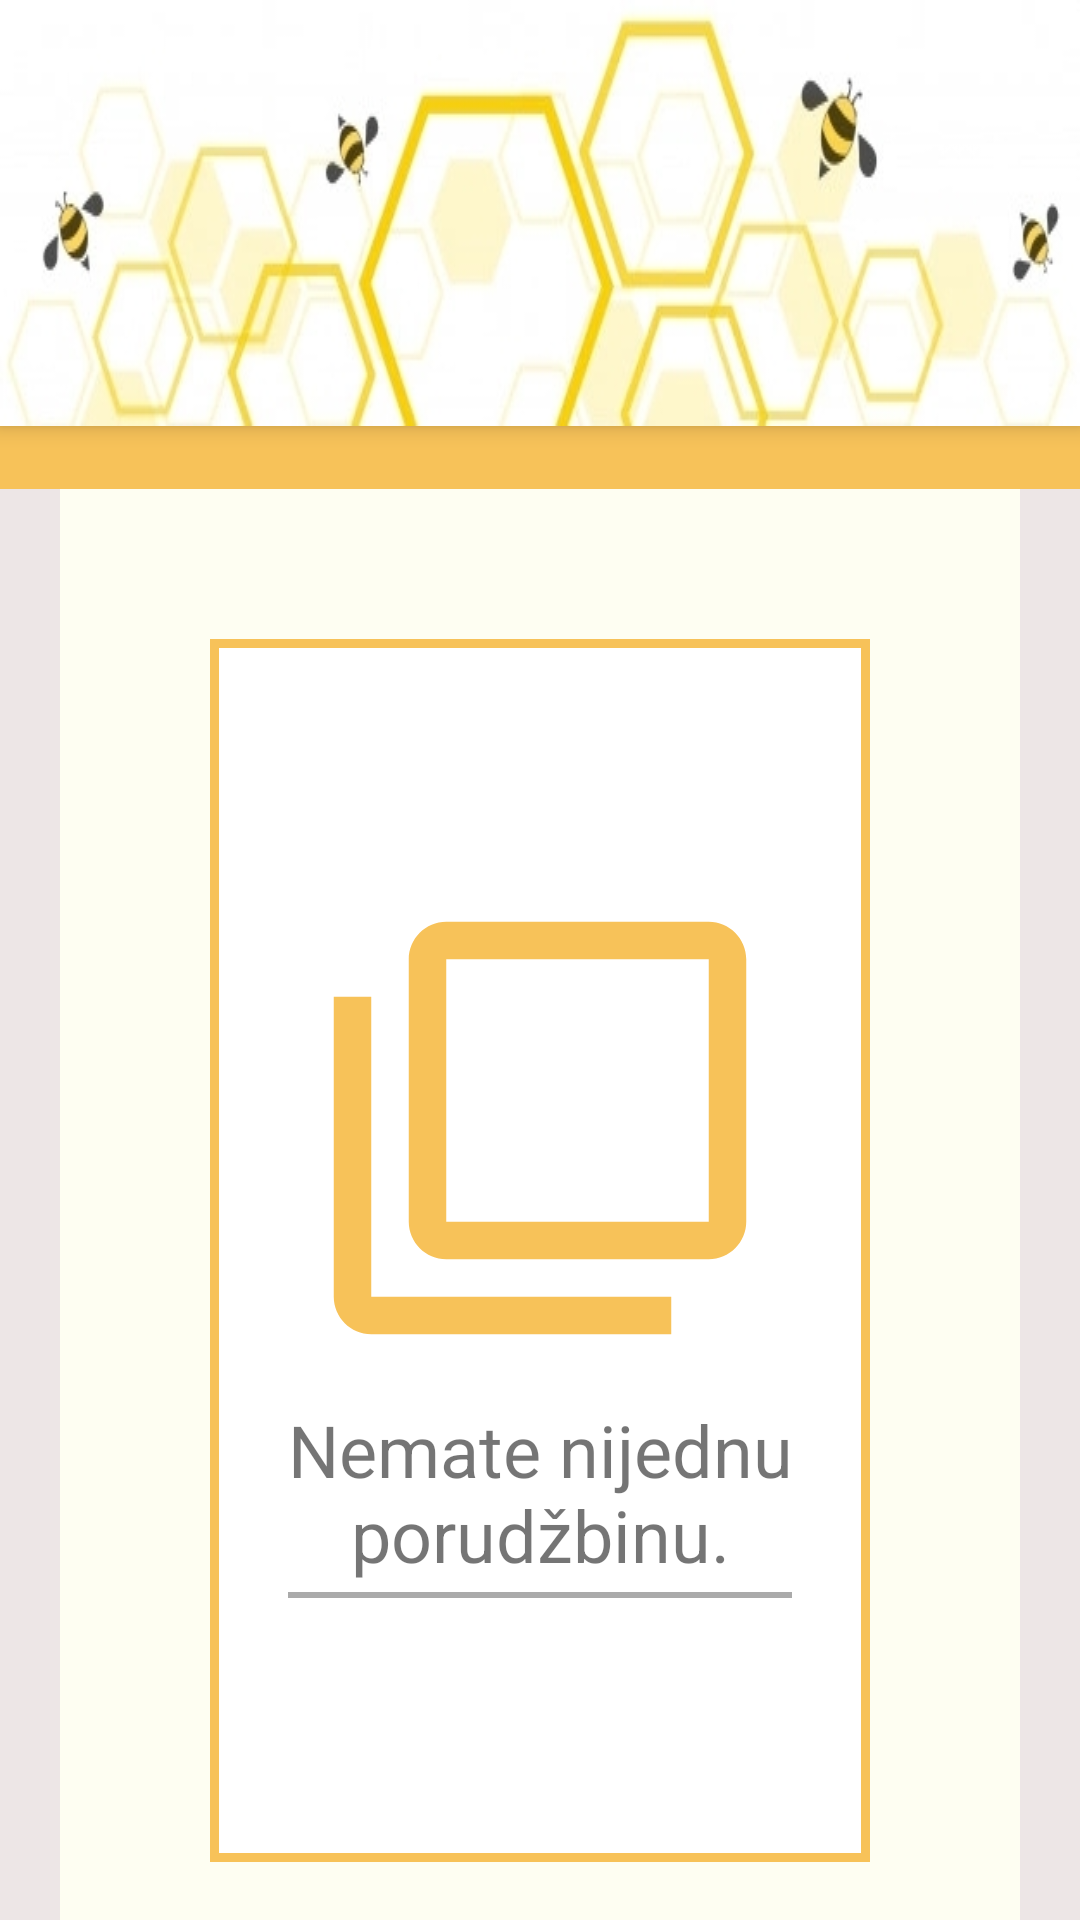

The Android layout XML behind this screen, and the referenced resources:
<!-- AndroidManifest.xml: application theme Theme.Medenjaci -->
<!-- res/layout/activity_no_orders.xml -->
<?xml version="1.0" encoding="utf-8"?>
<androidx.constraintlayout.widget.ConstraintLayout xmlns:android="http://schemas.android.com/apk/res/android"
    xmlns:app="http://schemas.android.com/apk/res-auto"
    xmlns:tools="http://schemas.android.com/tools"
    android:layout_width="match_parent"
    android:layout_height="match_parent"
    android:background="#EDE6E6"
    tools:context=".IndexConsumerActivity">

    <include
        android:id="@+id/itemDetailsToolbar"
        layout="@layout/toolbar"
        app:layout_constraintEnd_toEndOf="parent"
        app:layout_constraintStart_toStartOf="parent"></include>

    <LinearLayout
        android:id="@+id/linearLayout2"
        android:layout_width="match_parent"
        android:layout_height="21dp"
        android:background="@color/orange"
        android:orientation="vertical"
        app:layout_constraintEnd_toEndOf="parent"
        app:layout_constraintStart_toStartOf="parent"
        app:layout_constraintTop_toBottomOf="@+id/itemDetailsToolbar"></LinearLayout>

    <androidx.constraintlayout.widget.ConstraintLayout
        android:id="@+id/constraintLayout"
        android:layout_width="match_parent"
        android:layout_height="600dp"
        android:layout_marginStart="20dp"
        android:layout_marginLeft="20dp"
        android:layout_marginEnd="20dp"
        android:layout_marginRight="20dp"
        android:background="@color/light_yellow"
        app:layout_constraintEnd_toEndOf="parent"
        app:layout_constraintHorizontal_bias="1.0"
        app:layout_constraintStart_toStartOf="parent"
        app:layout_constraintTop_toBottomOf="@+id/linearLayout2">

        <androidx.constraintlayout.widget.ConstraintLayout
            android:layout_width="match_parent"
            android:layout_height="wrap_content"
            android:layout_marginStart="50dp"
            android:layout_marginLeft="50dp"
            android:layout_marginTop="50dp"
            android:layout_marginEnd="50dp"
            android:layout_marginRight="50dp"
            android:background="@drawable/cart_item_border"
            android:paddingTop="88dp"
            android:paddingBottom="88dp"
            app:layout_constraintEnd_toEndOf="parent"
            app:layout_constraintStart_toStartOf="parent"
            app:layout_constraintTop_toTopOf="parent">

            <ImageView
                android:id="@+id/imageView"
                android:layout_width="150dp"
                android:layout_height="150dp"
                android:layout_marginStart="61dp"
                android:layout_marginLeft="61dp"
                android:layout_marginEnd="61dp"
                android:layout_marginRight="61dp"
                app:layout_constraintEnd_toEndOf="parent"
                app:layout_constraintStart_toStartOf="parent"
                app:layout_constraintTop_toTopOf="parent"
                android:src="@drawable/ic_zero_orders" />

            <TextView
                android:id="@+id/textView3"
                android:layout_width="wrap_content"
                android:layout_height="wrap_content"
                android:layout_marginStart="10dp"
                android:layout_marginLeft="10dp"
                android:layout_marginTop="16dp"
                android:layout_marginEnd="10dp"
                android:layout_marginRight="10dp"
                android:gravity="center"
                android:text="Nemate nijednu porudžbinu."
                android:textSize="24sp"
                app:layout_constraintEnd_toEndOf="parent"
                app:layout_constraintStart_toStartOf="parent"
                app:layout_constraintTop_toBottomOf="@+id/imageView" />

            <View
                android:id="@+id/view"
                android:layout_width="match_parent"
                android:layout_height="2dp"
                android:layout_marginStart="16dp"
                android:layout_marginLeft="16dp"
                android:layout_marginTop="3dp"
                android:layout_marginEnd="16dp"
                android:layout_marginRight="16dp"
                android:background="@android:color/darker_gray"
                app:layout_constraintEnd_toEndOf="parent"
                app:layout_constraintStart_toStartOf="parent"
                app:layout_constraintTop_toBottomOf="@+id/textView3" />

        </androidx.constraintlayout.widget.ConstraintLayout>

    </androidx.constraintlayout.widget.ConstraintLayout>

</androidx.constraintlayout.widget.ConstraintLayout>
<!-- res/layout/toolbar.xml (included above) -->
<?xml version="1.0" encoding="utf-8"?>
<androidx.appcompat.widget.Toolbar xmlns:android="http://schemas.android.com/apk/res/android"
    android:layout_width="match_parent"
    android:layout_height="wrap_content"
    android:background="@drawable/cover"
    android:elevation="4dp">

</androidx.appcompat.widget.Toolbar>
<!-- resources referenced by this layout -->
<resources>
  <color name="light_yellow">#FFFEFEF2</color>
  <color name="orange">#FFF7C259</color>
  <!-- drawable cart_item_border (drawable) -->
  <?xml version="1.0" encoding="utf-8"?>
  <shape xmlns:android="http://schemas.android.com/apk/res/android"
      android:shape="rectangle">
  
      <padding
          android:bottom="10dp"
          android:left="10dp"
          android:right="10dp"
          android:top="10dp" />
      <stroke
          android:width="3dp"
          android:color="@color/orange" />
      <solid android:color="@color/white" />
  </shape>
  <!-- drawable cover: jpg bitmap (drawable, 49090 bytes) -->
  <!-- drawable ic_zero_orders (drawable) -->
  <vector android:height="24dp" android:tint="#F7C259"
      android:viewportHeight="24" android:viewportWidth="24"
      android:width="24dp" xmlns:android="http://schemas.android.com/apk/res/android">
      <path android:fillColor="@android:color/white" android:pathData="M3,5L1,5v16c0,1.1 0.9,2 2,2h16v-2L3,21L3,5zM21,1L7,1c-1.1,0 -2,0.9 -2,2v14c0,1.1 0.9,2 2,2h14c1.1,0 2,-0.9 2,-2L23,3c0,-1.1 -0.9,-2 -2,-2zM21,17L7,17L7,3h14v14z"/>
  </vector>
  <style name="Theme.Medenjaci" parent="Theme.MaterialComponents.DayNight.NoActionBar">
          
          <item name="colorPrimary">@color/purple_500</item>
          <item name="colorPrimaryVariant">@color/purple_700</item>
          <item name="colorOnPrimary">@color/white</item>
          
          <item name="colorSecondary">@color/teal_200</item>
          <item name="colorSecondaryVariant">@color/teal_700</item>
          <item name="colorOnSecondary">@color/black</item>
          
          <item name="android:statusBarColor" tools:targetApi="l">?attr/colorPrimaryVariant</item>
          <item name="android:actionMenuTextColor">@color/black</item>
          
  
          <item name="windowActionBar">false</item>
          <item name="windowNoTitle">true</item>
      </style>
  <color name="white">#FFFFFFFF</color>
  <color name="purple_500">#FF6200EE</color>
  <color name="purple_700">#FF3700B3</color>
  <color name="teal_200">#FF03DAC5</color>
  <color name="teal_700">#FF018786</color>
  <color name="black">#FF000000</color>
</resources>
